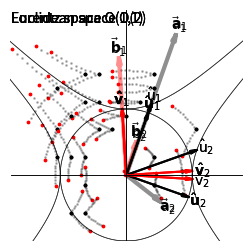

This figure's Python source:
import numpy as np
import pylab as plt
import matplotlib as mpl

# plotting defaults
mpl.rcParams['axes.xmargin'] = 0
mpl.rcParams['axes.ymargin'] = 0
mpl.rcParams['figure.figsize'] = (3, 3)
dpi=200

# Start with Orthogonal Group
d = 2
METRIC = np.eye(d)

def inner(v1, v2):
    return v1.T @ METRIC @ v2.T

def norm(v):
    return np.sqrt(np.abs(inner(v, v)))

def orthogonalize(vectors):
    out_vectors = []
    for vi in vectors:
        ui = 1. * vi
        for uj in out_vectors:
            ui -= (inner(ui, uj) / inner(uj, uj)) * uj
        ui /= norm(ui)
        out_vectors += [ui, ]
    return np.array(out_vectors)

vectors = np.array([[2.12, 0.75], [-0.40, 0.51]])
print(vectors)

vectors_prime = np.array([[1.77, -0.11], [0.50, 0.15]])
print(vectors_prime)

# make some events / points -- HACK: weird logic!
rng = np.random.default_rng(21)
points = rng.uniform(size=(31, 2))
points = 2.10 * np.unique(np.round(points, 1), axis=0) + np.array([-0.57, -1.05])[None, :]
print(points.shape)

def plot_vector(vec, name, **kwargs):
    """
    ## Bugs:
    - Specialized to d=2
    """
    vechat = vec / np.sqrt(np.sum(vec * vec))
    vecorth = np.array([-1. * vechat[1], vechat[0]])
    foo = [[0, vec[i], vec[i] - 0.1 * vechat[i] - 0.02 * vecorth[i], vec[i] - 0.1 * vechat[i] + 0.02 * vecorth[i], vec[i]] for i in [0,1]]
    plt.plot(foo[1], foo[0], **kwargs) # plot 1 before 0
    plt.text(vec[1] + 0.15 * vechat[1], vec[0] + 0.15 * vechat[0], name, ha="center", va="center")
    return None

def plot_vectors(vectors, name_str, grid=True, **kwargs):
    plt.axis("equal")
    plt.axis("off")
    plt.margins(x=0)
    plt.margins(y=0)
    for i, vec in enumerate(vectors):
        print(name_str)
        plot_vector(vec, name_str.format(i+1), **kwargs)
    if grid:
        plot_grids()
    return None

def plot_unit_locus(**kwargs):
    thetas = np.linspace(0., 2. * np.pi, 1000)
    xs = np.vstack([np.cos(thetas), np.sin(thetas)]).T
    for i in range(len(xs)):
        xs[i] = xs[i] / norm(xs[i])
    plt.plot(xs[:,0], xs[:,1], "k-", **kwargs)
    return None

def plot_grids():
    a = 2.5
    b = (a + 1.) / 2.
    plt.plot([-b, b], [0, 0], "k-", lw=0.5, alpha=0.5, zorder=10)
    plt.plot([0, 0], [-1, a], "k-", lw=0.5, alpha=0.5, zorder=10)
    plot_unit_locus(lw=0.5, alpha=0.5, zorder=10)
    if np.linalg.slogdet(METRIC)[0] < 0:
        plt.text(-b, a - 0.2, "Lorentz space O(1,1)", ha="left")
    else:
        plt.text(-b, a - 0.2, "Euclidean space O(2)", ha="left")
    plt.xlim(-b, b)
    plt.ylim(-1., a)
    return None

plot_vectors(vectors, r"$\mathbf{{a}}_{}$", grid=False, color="k", lw=3, alpha=0.25)
us = orthogonalize(vectors)
plot_vectors(us, r"$\mathbf{{\hat u}}_{}$", color="k", lw=1.5, alpha=1.0)
plt.savefig("E_v.png", dpi=dpi, bbox_inches="tight")

plot_vectors(vectors_prime, r"$\mathbf{{b}}_{}$", grid=False, color="r", lw=3, alpha=0.25)
us_prime = orthogonalize(vectors_prime)
plot_vectors(us_prime, r"$\mathbf{{\hat v}}_{}$", color="r", lw=1.5, alpha=1.0)
plt.savefig("E_vp.png", dpi=dpi, bbox_inches="tight")

def transform(us_prime, us):
    Q = 0.
    for uprime, u in zip(us_prime, us):
        Q += (np.outer(uprime, u) / inner(u, u)) @ METRIC
    return Q

def plot_transformed_points(points, vs, vs_prime, **kwargs):
    us = orthogonalize(vs)
    us_prime = orthogonalize(vs_prime)
    points_prime = 1. * points # copy
    Q = transform(us_prime, us)
    for i in range(len(points)):
        points_prime[i] = Q @ points[i]
    plt.scatter(points_prime[:, 1], points_prime[:, 0], **kwargs) # plot 1 before 0
    return None

def plot_transform(points, us, us_prime, label, label_prime):
    plt.axis("equal")
    plt.axis("off")
    for i, u in enumerate(us):
        plot_vector(u, label.format(i+1), color="k", lw=1.5)
    for i, u in enumerate(us_prime):
        plot_vector(u, label_prime.format(i+1), color="r", lw=1.5)
    plt.scatter(points[:, 1], points[:, 0], c="k", s=3) # plot 1 before 0
    plot_transformed_points(points, us, us_prime, c="r", s=3)
    for f in np.arange(0.1, 0.95, 0.1):
        us_pp = f * us_prime + (1 - f) * us
        plot_transformed_points(points, us, us_pp, c="k", alpha=0.25, s=1)
    plot_grids()
    return None

plot_transform(points, us, us_prime, r"$\mathbf{{\hat u}}_{}$", r"$\mathbf{{\hat v}}_{}$")
plt.savefig("E_Q.png", dpi=dpi, bbox_inches="tight")

# Go to Lorentz Group
foo = np.ones(d)
foo[1:] = -1. * foo[1:]
METRIC = np.diag(foo)

plot_vectors(vectors, r"$\mathsf{{\vec a}}_{}$", grid=False, color="k", lw=3, alpha=0.25)
us = orthogonalize(vectors)
plot_vectors(us, r"$\mathsf{{\hat u}}_{}$", color="k", lw=1.5, alpha=1.0)
plt.savefig("L_v.png", dpi=dpi, bbox_inches="tight")

plot_vectors(vectors_prime, r"$\mathsf{{\vec b}}_{}$", grid=False, color="r", lw=3, alpha=0.25)
us_prime = orthogonalize(vectors_prime)
plot_vectors(us_prime, r"$\mathsf{{\hat v}}_{}$", color="r", lw=1.5, alpha=1.0)
plt.savefig("L_vp.png", dpi=dpi, bbox_inches="tight")

plot_transform(points, us, us_prime, r"$\mathsf{{\hat u}}_{}$", r"$\mathsf{{\hat v}}_{}$")
plt.savefig("L_Q.png", dpi=dpi, bbox_inches="tight")

